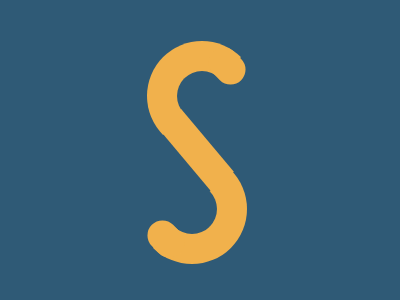

Reproduce this picture with HTML and CSS.

<!-- file: index.html -->
<!DOCTYPE html>
<html lang="en">
  <head>
    <meta charset="UTF-8" />
    <meta name="viewport" content="width=device-width, initial-scale=1.0" />
    <link rel="stylesheet" type="text/css" href="styles.css" />
    <title>Aug15</title>
  </head>
  <body>
    <div class="wrap">
      <div class="s-shape">
        <div class="curve top"></div>
        <div class="curve bottom"></div>
      </div>
    </div>
  </body>
</html>


/* file: styles.css */
* {
  margin: 0;
}

body {
  transform: translate(-50%, -50%);
  position: absolute;
  top: 50%;
  left: 50%;
}

.wrap {
  width: 400px;
  height: 400px;
  background: #2F5A76;

  display: flex;
  justify-content: center;
  align-items: center;
  overflow: hidden;
}

.s-shape {
  position: relative;
  width: 150px;
  height: 300px;
}

.curve {
  position: absolute;
  box-sizing: border-box;
  transform: rotate(270deg);
  
  width: 110px;
  height: 110px;
  border: 30px solid #F1B14C;
  border-radius: 50%;
}
.curve.top {
  top: 13.75%;
  left: 14.75%;
  border-bottom-color: transparent;
  border-left-color: transparent;
}
.curve.bottom {
  bottom: 12%;
  left: 8%;
  border-top-color: transparent;
  border-right-color: transparent;
}

.s-shape::after {
  content: '';
  transform: translate(-50%, -50%) rotate(-40deg);
  position: absolute;
  top: 50%;
  left: 47%;

  width: 30px;
  height: 82px;
  background: #F1B14C;
}
  
.curve::after {
  content: '';
  transform: translate(-50%, -50%) rotate(45deg);
  position: absolute;

  width: 30px;
  height: 40px;
  background: #F1B14C;
  border-radius: 50px;
}
.curve.top::after {
  top: 100%;
  left: 110%;
}
.curve.bottom::after {
  bottom: 23%;
  left: -10%;
}